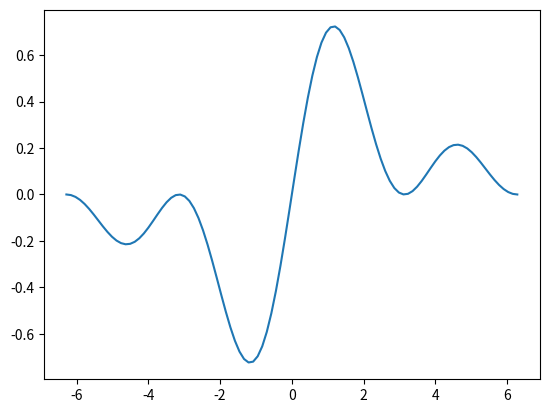

The matplotlib source for this figure:
import matplotlib.pyplot as plt
from numpy import sin, pi,linspace
x=linspace(-2*pi,2*pi,100)
y=sin(x)*sin(x)/x
plt.plot(x,y)
plt.show()
